Labelled photos from "data_heatmap", an image-classification folder in josean9/Caso1.-Detecci-n-de-melanomas. The possible labels are: benign, malignant.

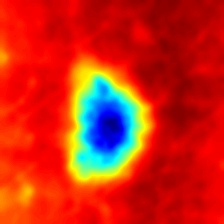
Label: benign

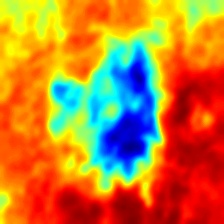
Label: malignant

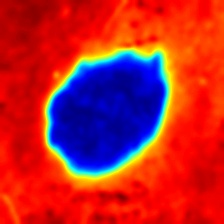
Label: benign

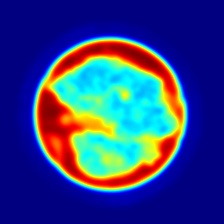
Label: malignant

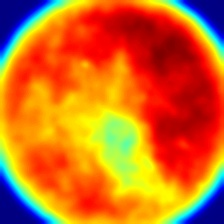
Label: malignant

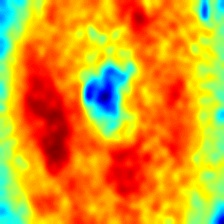
Label: benign
